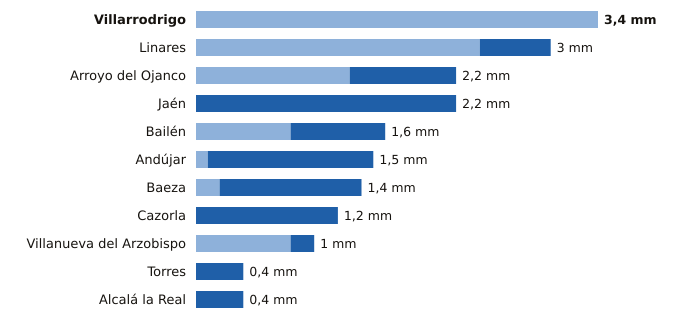

The data file committed next to this chart (first rows):
estacion, provincia, indicativo, mm_6_dias_anteriores, mm_hoy, mm_7_dias, horas_de_hoy
Villarrodrigo, Jaén, 5192, 3.4, 0.0, 3.4, 9
Linares, Jaén, 5279X, 2.4, 0.6, 3.0, 8
Arroyo del Ojanco, Jaén, 5181D, 1.3, 0.9, 2.2, 9
Jaén, Jaén, 5270B, 0.0, 2.2, 2.2, 9
Bailén, Jaén, 5281X, 0.8, 0.8, 1.6, 8
Andújar, Jaén, 5298X, 0.1, 1.4, 1.5, 9
Baeza, Jaén, 5164B, 0.2, 1.2, 1.4, 9
Cazorla, Jaén, 5038Y, 0.0, 1.2, 1.2, 9
Villanueva del Arzobispo, Jaén, 5210X, 0.8, 0.2, 1.0, 8
Torres, Jaén, 5165X, 0.0, 0.4, 0.4, 8
Alcalá la Real, Jaén, 5406X, 0.0, 0.4, 0.4, 9
